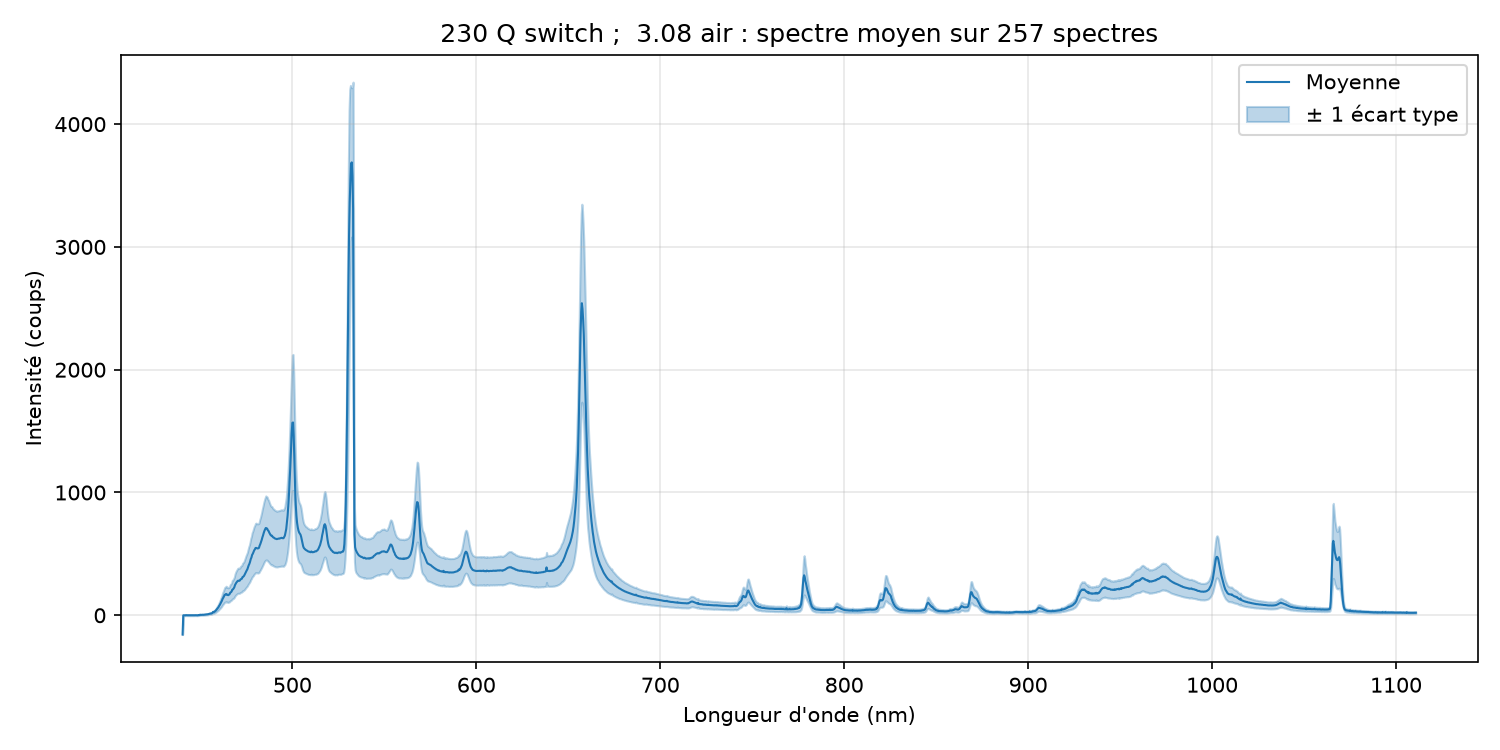

Source data for this figure (header and first rows):
longueur_onde_nm; moyenne; ecart_type
440,3210; -156,8251; 0,7621
440,6980; -0,3660; 2,9826
441,0750; -0,4438; 2,7917
441,4520; -0,1831; 2,9454
441,8280; -0,5411; 3,1453
442,2050; 1,0971; 2,7244
442,5810; 0,0893; 2,7715
442,9580; 0,0387; 2,9295
443,3340; -0,1753; 2,8108
443,7110; 0,0154; 2,7703
444,0870; -0,3154; 3,1422
444,4630; -0,2765; 3,0799
444,8390; -0,2881; 2,9602
445,2160; -0,1286; 3,0404
445,5920; -0,2142; 2,9396
445,9680; -0,3737; 3,0322
446,3440; -0,1986; 2,8695
446,7200; -0,0663; 3,0711
447,0960; 0,0037; 2,6615
447,4720; 0,5835; 3,0507
447,8480; -0,1636; 2,9827
448,2240; -0,2609; 3,0890
448,5990; -0,1130; 2,9877
448,9750; 1,9103; 2,8942
449,3510; 0,4589; 3,1666
449,7260; 4,1554; 3,2409
450,1020; 3,3967; 3,3452
450,4770; 3,2216; 3,4609
450,8530; 3,7352; 3,5526
451,2280; 4,3267; 3,6150
451,6040; 3,8481; 3,5957
451,9790; 4,4473; 3,5539
452,3540; 5,0543; 3,8087
452,7290; 5,6263; 4,0534
453,1050; 6,1866; 3,6474
453,4800; 6,7196; 4,1825
453,8550; 7,7936; 4,2212
454,2300; 8,8208; 4,8324
454,6050; 10,8091; 4,8418
454,9800; 11,7975; 4,6914
455,3550; 14,4979; 5,2209
455,7300; 13,7119; 6,1064
456,1040; 15,5679; 6,8459
456,4790; 18,8714; 7,1314
456,8540; 26,6457; 8,5696
457,2290; 25,1866; 9,7053
457,6030; 28,4434; 11,1356
457,9780; 33,5212; 12,4685
458,3520; 38,1477; 14,4204
458,7270; 45,3267; 16,7789
459,1010; 52,1632; 19,2579
459,4750; 59,3422; 21,6920
459,8500; 66,1710; 24,3099
460,2240; 77,2372; 27,8182
460,5980; 85,6691; 31,6779
460,9720; 96,5095; 35,2458
461,3470; 106,7119; 39,7588
461,7210; 119,0076; 43,6725
462,0950; 134,1438; 48,7251
462,4690; 143,1944; 52,2225
... 1,988 more rows
